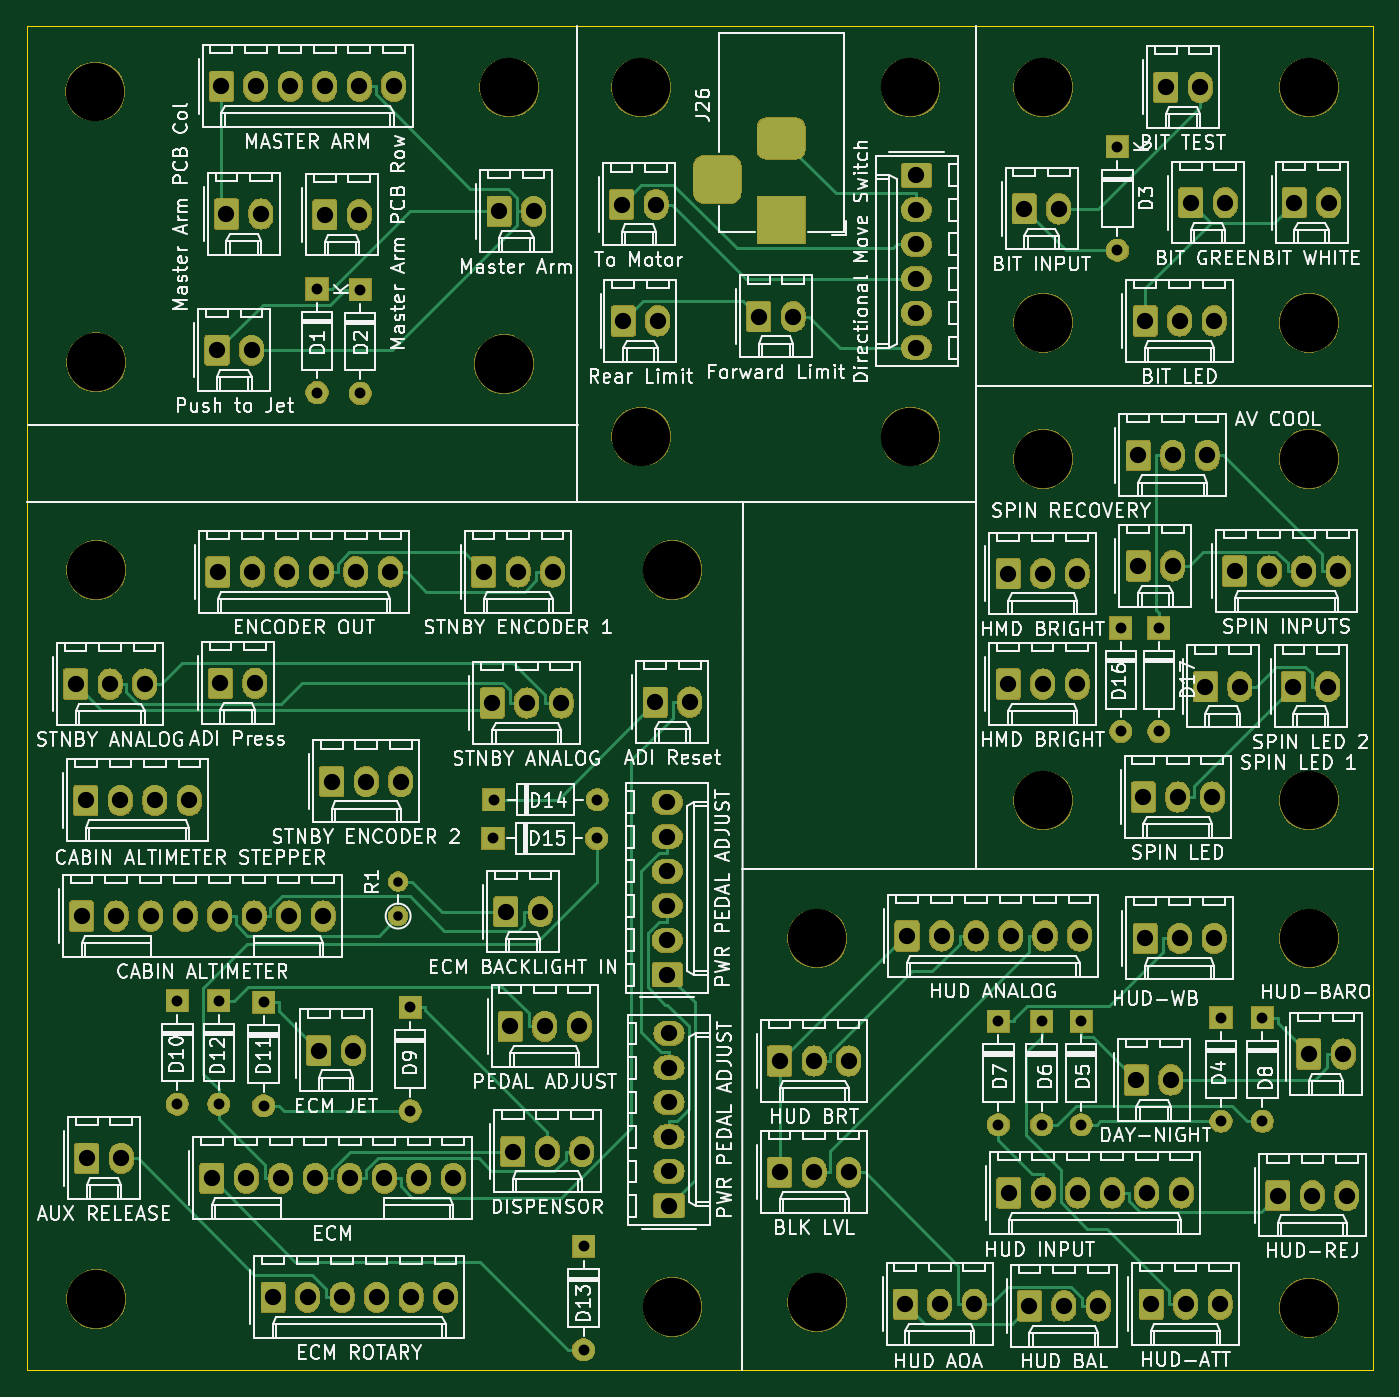
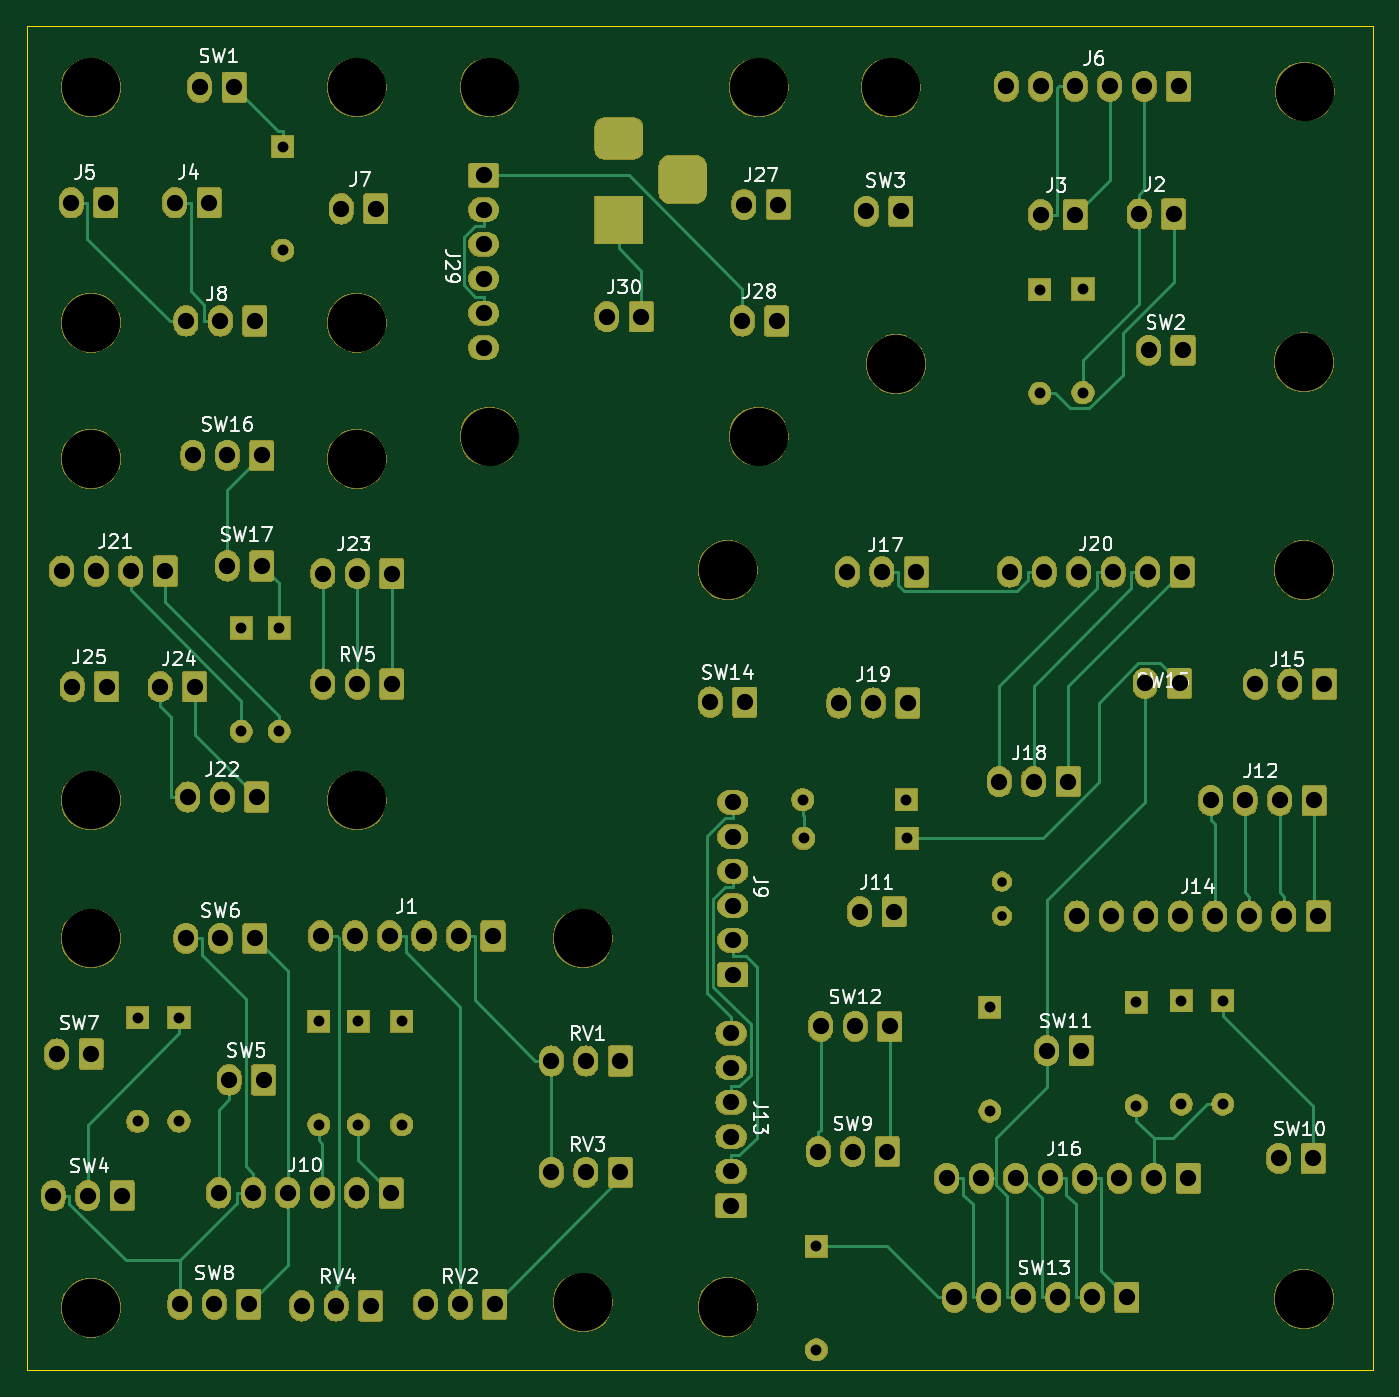
Circuit board: 11 layer files. Board 99.1 x 98.9 mm.
- bottom_copper: OH - Upper Mixed Small PCBs-B_Cu.gbr (113658 bytes)
- bottom_mask: OH - Upper Mixed Small PCBs-B_Mask.gbr (235578 bytes)
- paste: OH - Upper Mixed Small PCBs-B_Paste.gbr (521 bytes)
- bottom_silk: OH - Upper Mixed Small PCBs-B_SilkS.gbr (42325 bytes)
- outline: OH - Upper Mixed Small PCBs-Edge_Cuts.gbr (712 bytes)
- top_copper: OH - Upper Mixed Small PCBs-F_Cu.gbr (116532 bytes)
- top_mask: OH - Upper Mixed Small PCBs-F_Mask.gbr (235578 bytes)
- paste: OH - Upper Mixed Small PCBs-F_Paste.gbr (521 bytes)
- top_silk: OH - Upper Mixed Small PCBs-F_SilkS.gbr (198696 bytes)
- drill: OH - Upper Mixed Small PCBs-NPTH.drl (723 bytes)
- drill: OH - Upper Mixed Small PCBs-PTH.drl (4037 bytes)

=== bottom_copper: OH - Upper Mixed Small PCBs-B_Cu.gbr (113658 bytes, source omitted) ===
=== bottom_mask: OH - Upper Mixed Small PCBs-B_Mask.gbr (235578 bytes, source omitted) ===
=== paste: OH - Upper Mixed Small PCBs-B_Paste.gbr ===
G04 #@! TF.GenerationSoftware,KiCad,Pcbnew,(5.1.5-0-10_14)*
G04 #@! TF.CreationDate,2021-10-24T13:44:23+10:00*
G04 #@! TF.ProjectId,OH - Upper Mixed Small PCBs,4f48202d-2055-4707-9065-72204d697865,rev?*
G04 #@! TF.SameCoordinates,Original*
G04 #@! TF.FileFunction,Paste,Bot*
G04 #@! TF.FilePolarity,Positive*
%FSLAX46Y46*%
G04 Gerber Fmt 4.6, Leading zero omitted, Abs format (unit mm)*
G04 Created by KiCad (PCBNEW (5.1.5-0-10_14)) date 2021-10-24 13:44:23*
%MOMM*%
%LPD*%
G04 APERTURE LIST*
G04 APERTURE END LIST*
M02*

=== bottom_silk: OH - Upper Mixed Small PCBs-B_SilkS.gbr (42325 bytes, source omitted) ===
=== outline: OH - Upper Mixed Small PCBs-Edge_Cuts.gbr ===
G04 #@! TF.GenerationSoftware,KiCad,Pcbnew,(5.1.5-0-10_14)*
G04 #@! TF.CreationDate,2021-10-24T13:44:23+10:00*
G04 #@! TF.ProjectId,OH - Upper Mixed Small PCBs,4f48202d-2055-4707-9065-72204d697865,rev?*
G04 #@! TF.SameCoordinates,Original*
G04 #@! TF.FileFunction,Profile,NP*
%FSLAX46Y46*%
G04 Gerber Fmt 4.6, Leading zero omitted, Abs format (unit mm)*
G04 Created by KiCad (PCBNEW (5.1.5-0-10_14)) date 2021-10-24 13:44:23*
%MOMM*%
%LPD*%
G04 APERTURE LIST*
%ADD10C,0.050000*%
G04 APERTURE END LIST*
D10*
X98298000Y-148717000D02*
X98298000Y-49784000D01*
X197358000Y-148717000D02*
X98298000Y-148717000D01*
X197358000Y-49784000D02*
X197358000Y-148717000D01*
X98298000Y-49784000D02*
X197358000Y-49784000D01*
M02*

=== top_copper: OH - Upper Mixed Small PCBs-F_Cu.gbr (116532 bytes, source omitted) ===
=== top_mask: OH - Upper Mixed Small PCBs-F_Mask.gbr (235578 bytes, source omitted) ===
=== paste: OH - Upper Mixed Small PCBs-F_Paste.gbr ===
G04 #@! TF.GenerationSoftware,KiCad,Pcbnew,(5.1.5-0-10_14)*
G04 #@! TF.CreationDate,2021-10-24T13:44:23+10:00*
G04 #@! TF.ProjectId,OH - Upper Mixed Small PCBs,4f48202d-2055-4707-9065-72204d697865,rev?*
G04 #@! TF.SameCoordinates,Original*
G04 #@! TF.FileFunction,Paste,Top*
G04 #@! TF.FilePolarity,Positive*
%FSLAX46Y46*%
G04 Gerber Fmt 4.6, Leading zero omitted, Abs format (unit mm)*
G04 Created by KiCad (PCBNEW (5.1.5-0-10_14)) date 2021-10-24 13:44:23*
%MOMM*%
%LPD*%
G04 APERTURE LIST*
G04 APERTURE END LIST*
M02*

=== top_silk: OH - Upper Mixed Small PCBs-F_SilkS.gbr (198696 bytes, source omitted) ===
=== drill: OH - Upper Mixed Small PCBs-NPTH.drl ===
M48
; DRILL file {KiCad (5.1.5-0-10_14)} date Sunday, 24 October 2021 at 01:44:34 pm
; FORMAT={-:-/ absolute / metric / decimal}
; #@! TF.CreationDate,2021-10-24T13:44:34+10:00
; #@! TF.GenerationSoftware,Kicad,Pcbnew,(5.1.5-0-10_14)
; #@! TF.FileFunction,NonPlated,1,2,NPTH
FMAT,2
METRIC
T1C4.300
%
G90
G05
T1
X103.314Y-54.61
X173.101Y-106.807
X192.673Y-71.628
X173.101Y-71.628
X173.101Y-81.661
X192.673Y-116.967
X163.322Y-54.31
X192.673Y-54.31
X192.673Y-81.661
X156.464Y-116.967
X143.51Y-54.31
X173.101Y-54.31
X163.322Y-80.01
X192.673Y-106.807
X133.794Y-54.31
X192.673Y-144.145
X145.796Y-144.082
X103.378Y-74.549
X156.464Y-143.764
X145.796Y-89.852
X133.414Y-74.676
X103.378Y-143.51
X103.378Y-89.852
X143.51Y-80.01
T0
M30

=== drill: OH - Upper Mixed Small PCBs-PTH.drl ===
M48
; DRILL file {KiCad (5.1.5-0-10_14)} date Sunday, 24 October 2021 at 01:44:34 pm
; FORMAT={-:-/ absolute / metric / decimal}
; #@! TF.CreationDate,2021-10-24T13:44:34+10:00
; #@! TF.GenerationSoftware,Kicad,Pcbnew,(5.1.5-0-10_14)
; #@! TF.FileFunction,Plated,1,2,PTH
FMAT,2
METRIC
T1C0.700
T2C0.800
T3C1.000
T4C1.200
%
G90
G05
T1
X125.603Y-112.776
X125.603Y-115.316
T2
X178.562Y-58.674
X178.562Y-66.294
X189.23Y-122.809
X189.23Y-130.429
X169.801Y-123.063
X169.801Y-130.683
X119.634Y-69.151
X119.634Y-76.772
X186.182Y-122.809
X186.182Y-130.429
X181.61Y-94.107
X181.61Y-101.727
X172.974Y-123.063
X172.974Y-130.683
X109.347Y-121.539
X109.347Y-129.159
X115.697Y-121.666
X115.697Y-129.286
X175.895Y-123.063
X175.895Y-130.683
X132.652Y-106.744
X140.272Y-106.744
X112.395Y-121.539
X112.395Y-129.159
X122.809Y-69.215
X122.809Y-76.835
X139.256Y-139.636
X139.256Y-147.256
X132.588Y-109.601
X140.208Y-109.601
X178.816Y-94.107
X178.816Y-101.727
X126.492Y-122.047
X126.492Y-129.667
T4
X112.586Y-54.229
X115.126Y-54.229
X117.666Y-54.229
X120.206Y-54.229
X122.746Y-54.229
X125.286Y-54.229
X120.206Y-63.691
X122.746Y-63.691
X180.467Y-106.553
X183.007Y-106.553
X185.547Y-106.553
X142.176Y-71.501
X144.716Y-71.501
X120.714Y-105.41
X123.254Y-105.41
X125.794Y-105.41
X172.085Y-144.018
X174.625Y-144.018
X177.165Y-144.018
X133.032Y-63.436
X135.572Y-63.436
X144.526Y-99.568
X147.066Y-99.568
X171.704Y-63.246
X174.244Y-63.246
X153.684Y-125.984
X156.224Y-125.984
X158.764Y-125.984
X133.858Y-123.444
X136.398Y-123.444
X138.938Y-123.444
X152.146Y-71.183
X154.686Y-71.183
X145.542Y-123.952
X145.542Y-126.492
X145.542Y-129.032
X145.542Y-131.572
X145.542Y-134.112
X145.542Y-136.652
X180.086Y-81.407
X182.626Y-81.407
X185.166Y-81.407
X102.298Y-115.316
X104.838Y-115.316
X107.378Y-115.316
X109.918Y-115.316
X112.458Y-115.316
X114.998Y-115.316
X117.538Y-115.316
X120.078Y-115.316
X153.684Y-134.176
X156.224Y-134.176
X158.764Y-134.176
X180.594Y-116.967
X183.134Y-116.967
X185.674Y-116.967
X134.048Y-132.652
X136.588Y-132.652
X139.128Y-132.652
X111.887Y-134.62
X114.427Y-134.62
X116.967Y-134.62
X119.507Y-134.62
X122.047Y-134.62
X124.587Y-134.62
X127.127Y-134.62
X129.667Y-134.62
X192.659Y-125.476
X195.199Y-125.476
X187.198Y-89.916
X189.738Y-89.916
X192.278Y-89.916
X194.818Y-89.916
X131.89Y-89.98
X134.43Y-89.98
X136.97Y-89.98
X170.512Y-90.106
X173.052Y-90.106
X175.592Y-90.106
X112.522Y-98.171
X115.062Y-98.171
X183.96Y-62.801
X186.5Y-62.801
X102.68Y-133.16
X105.22Y-133.16
X170.512Y-98.234
X173.052Y-98.234
X175.592Y-98.234
X132.524Y-99.631
X135.064Y-99.631
X137.604Y-99.631
X190.373Y-135.89
X192.913Y-135.89
X195.453Y-135.89
X191.58Y-62.801
X194.12Y-62.801
X112.332Y-89.98
X114.872Y-89.98
X117.412Y-89.98
X119.952Y-89.98
X122.492Y-89.98
X125.032Y-89.98
X116.396Y-143.383
X118.936Y-143.383
X121.476Y-143.383
X124.016Y-143.383
X126.556Y-143.383
X129.096Y-143.383
X181.038Y-143.891
X183.578Y-143.891
X186.118Y-143.891
X119.761Y-125.222
X122.301Y-125.222
X180.594Y-71.501
X183.134Y-71.501
X185.674Y-71.501
X170.561Y-135.7
X173.101Y-135.7
X175.641Y-135.7
X178.181Y-135.7
X180.721Y-135.7
X183.261Y-135.7
X145.415Y-106.934
X145.415Y-109.474
X145.415Y-112.014
X145.415Y-114.554
X145.415Y-117.094
X145.415Y-119.634
X162.941Y-143.891
X165.481Y-143.891
X168.021Y-143.891
X179.959Y-127.381
X182.499Y-127.381
X185.039Y-98.425
X187.579Y-98.425
X133.54Y-114.998
X136.08Y-114.998
X163.766Y-60.77
X163.766Y-63.309
X163.766Y-65.849
X163.766Y-68.389
X163.766Y-70.929
X163.766Y-73.469
X163.068Y-116.776
X165.608Y-116.776
X168.148Y-116.776
X170.688Y-116.776
X173.228Y-116.776
X175.768Y-116.776
X180.086Y-89.535
X182.626Y-89.535
X102.616Y-106.807
X105.156Y-106.807
X107.696Y-106.807
X110.236Y-106.807
X191.516Y-98.425
X194.056Y-98.425
X112.966Y-63.627
X115.506Y-63.627
X101.854Y-98.234
X104.394Y-98.234
X106.934Y-98.234
X142.05Y-62.928
X144.59Y-62.928
X112.268Y-73.66
X114.808Y-73.66
X182.118Y-54.292
X184.658Y-54.292
T3
G00X149.097Y-60.072
M15
G01X149.097Y-62.072
M16
G05
G00X154.797Y-58.072
M15
G01X152.797Y-58.072
M16
G05
G00X154.797Y-64.072
M15
G01X152.797Y-64.072
M16
G05
T0
M30

